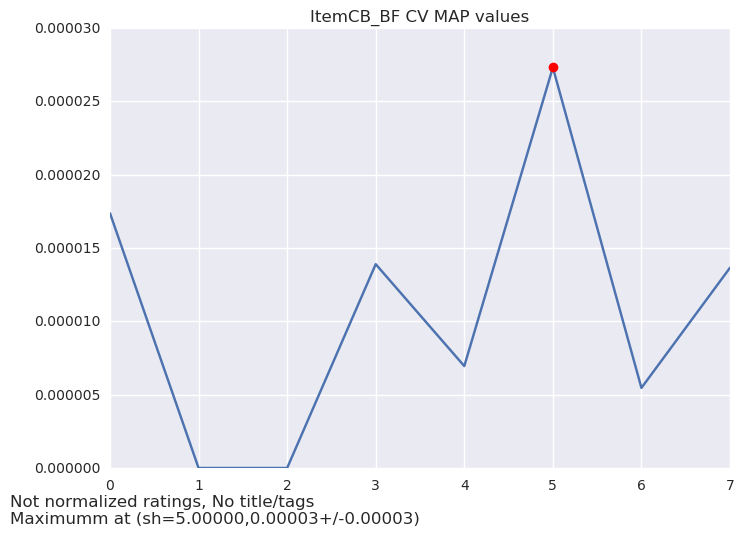

Values plotted in this chart, from the file beside it:
MAP	Std	sh
1.73707615342e-05	1.73707615342e-05	0.1
0.0	0.0	0.5
0.0	0.0	1.0
1.38966092273e-05	1.38966092273e-05	2.0
6.94830461367e-06	6.94830461367e-06	5.0
2.73074822501e-05	2.73074822501e-05	10.0
5.46149645003e-06	5.46149645003e-06	20.0
1.36537411251e-05	1.36537411251e-05	50.0
